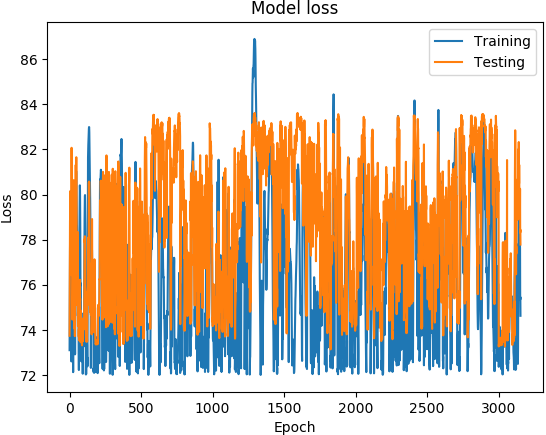

Data behind this chart, as committed beside it:
('DATETIME', 'REAL', 'PREDICTED')
1468011600, 73.1, 73.74
1468012200, 74.89, 75.58
1468012800, 76.21, 78.66
1468013400, 77.5, 78.85
1468014000, 78.48, 78.78
1468014600, 79.19, 80.16
1468015200, 80.05, 80.03
1468015800, 80.08, 79.72
1468016400, 78.7, 79.1
1468017000, 77.13, 77.64
1468017600, 76.51, 76.45
1468018200, 75.98, 77.08
1468018800, 74.73, 77.24
1468171200, 72.6, 78.2
1468171800, 75.44, 82.07
1468172400, 76.66, 80.3
1468173000, 76.9, 79.05
1468173600, 77.11, 76.86
1468174200, 76.75, 76.92
1468174800, 75.89, 77.65
1468175400, 75.78, 74.46
1468176000, 75.44, 74.93
1468176600, 75.41, 75.57
1468177200, 74.73, 76.42
1468177800, 73.11, 76.36
1468350600, 72.12, 76.44
1468351200, 74.8, 75.46
1468351800, 77.06, 77.54
1468352400, 78.27, 80.64
1468353000, 78.59, 78.15
1468353600, 78.31, 77.55
1468354200, 77.66, 77.24
1468354800, 77.03, 75.12
1468355400, 76.41, 74.06
1468356000, 75.72, 74.77
1468356600, 74.92, 74.15
1468357200, 74.07, 74.17
1468357800, 73.32, 73.72
1468358400, 72.91, 74.13
1468348200, 72.95, 75.11
1468348800, 76.07, 78.25
1468349400, 77.59, 79.53
1468350000, 78.26, 79.57
1468350600, 78.89, 81.31
1468351200, 79.38, 79.43
1468351800, 80.23, 78.64
1468352400, 81.05, 80.73
1468353000, 80.93, 81.66
1468353600, 80.23, 79.14
1468354200, 79.83, 77.69
1468354800, 79.31, 77.6
1468355400, 78.86, 75.91
1468356000, 78.52, 77.12
1468356600, 78.21, 77.45
1468357200, 77.65, 75.09
1468357800, 77.42, 75.74
1468358400, 77.25, 78.11
1468359000, 75.89, 78.34
1468359600, 74.62, 74.64
1468360200, 74.81, 74.17
... 3,094 more rows
